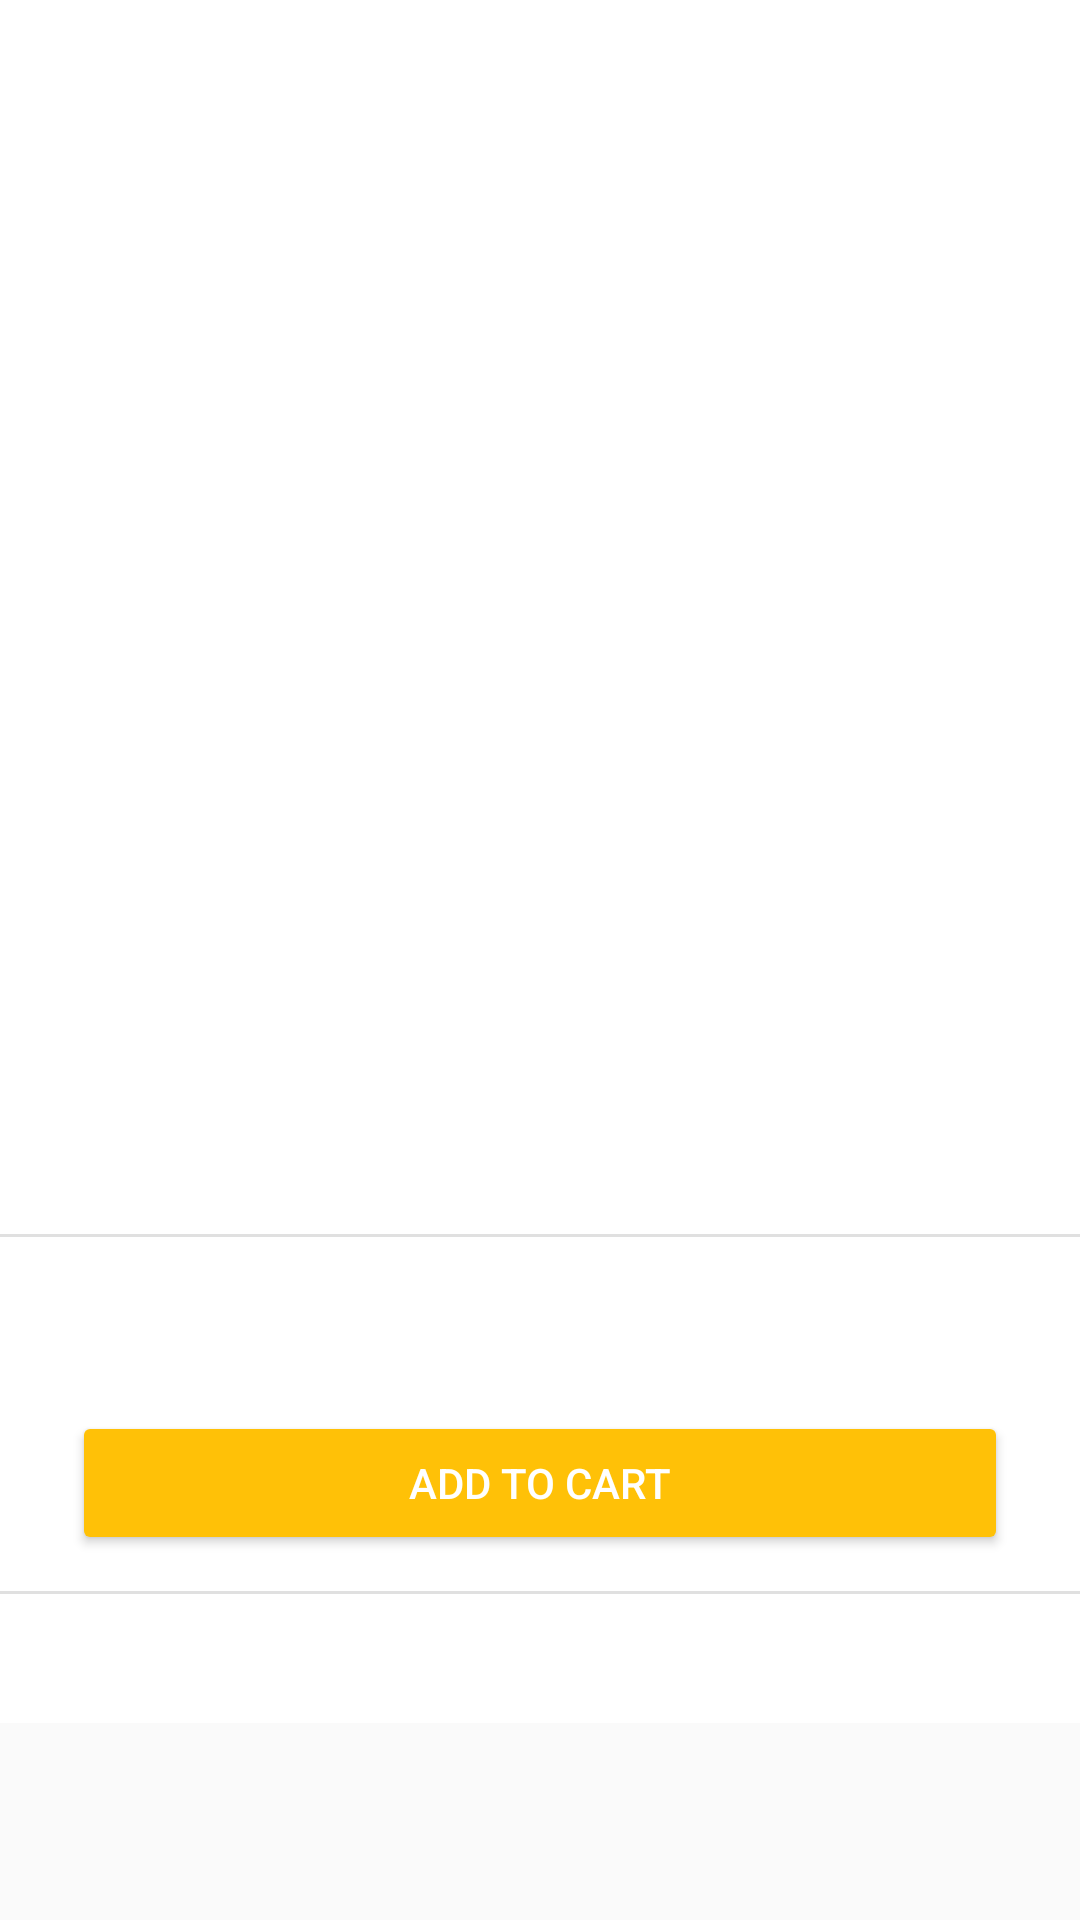

This screen was rendered from an Android layout file. Write that file and the resources it references.
<!-- AndroidManifest.xml: application theme AppTheme -->
<!-- res/layout/tv_detail_item.xml -->
<?xml version="1.0" encoding="utf-8"?>
<ScrollView xmlns:android="http://schemas.android.com/apk/res/android"
    xmlns:app="http://schemas.android.com/apk/res-auto"
    android:layout_width="match_parent"
    android:layout_height="match_parent">

    <android.support.constraint.ConstraintLayout
        android:layout_width="match_parent"
        android:layout_height="wrap_content"
        android:background="@android:color/white">

        <TextView
            android:id="@+id/name"
            style="@style/TVDetailItemName"
            android:layout_width="0dp"
            android:layout_height="wrap_content"
            android:layout_marginLeft="@dimen/tv_detail_content_horizontal_margin"
            android:layout_marginRight="@dimen/tv_detail_content_horizontal_margin"
            android:layout_marginTop="@dimen/spacer_24"
            app:layout_constraintLeft_toLeftOf="parent"
            app:layout_constraintRight_toRightOf="parent"
            app:layout_constraintTop_toTopOf="parent" />

        <TextView
            android:id="@+id/rating"
            style="@style/TVDetailItemRating"
            android:layout_width="0dp"
            android:layout_height="wrap_content"
            android:layout_marginTop="@dimen/spacer_4"
            app:layout_constraintLeft_toLeftOf="@id/name"
            app:layout_constraintRight_toRightOf="@id/name"
            app:layout_constraintTop_toBottomOf="@+id/name" />

        <ImageView
            android:id="@+id/image"
            android:layout_width="match_parent"
            android:layout_height="@dimen/tv_detail_item_image_height"
            android:layout_marginTop="@dimen/spacer_12"
            android:scaleType="fitCenter"
            app:layout_constraintLeft_toLeftOf="parent"
            app:layout_constraintRight_toRightOf="parent"
            app:layout_constraintTop_toBottomOf="@+id/rating" />

        <View
            android:layout_width="match_parent"
            android:layout_height="@dimen/divider_thickness"
            android:background="@color/divider"
            android:layout_marginTop="@dimen/spacer_4"
            app:layout_constraintTop_toBottomOf="@+id/image"/>


        <TextView
            android:id="@+id/price"
            style="@style/TVDetailItemPrice"
            android:layout_width="wrap_content"
            android:layout_height="wrap_content"
            android:layout_marginTop="@dimen/spacer_24"
            app:layout_constraintLeft_toLeftOf="@id/name"
            app:layout_constraintTop_toBottomOf="@+id/image" />

        <TextView
            android:id="@+id/in_stock"
            style="@style/TVDetailItemInStock"
            android:layout_width="wrap_content"
            android:layout_height="wrap_content"
            android:layout_marginTop="@dimen/spacer_24"
            android:layout_marginLeft="@dimen/spacer_12"
            app:layout_constraintLeft_toRightOf="@id/price"
            app:layout_constraintTop_toBottomOf="@+id/image" />

        <Button
            android:id="@+id/add_to_cart"
            android:layout_width="0dp"
            android:layout_height="wrap_content"
            android:theme="@style/AddToCartButton"
            app:layout_constraintTop_toBottomOf="@+id/price"
            app:layout_constraintLeft_toLeftOf="parent"
            app:layout_constraintRight_toRightOf="parent"
            android:layout_marginTop="@dimen/spacer_12"
            android:layout_marginLeft="@dimen/tv_detail_content_horizontal_margin"
            android:layout_marginRight="@dimen/tv_detail_content_horizontal_margin"
            android:text="@string/add_to_cart"/>

        <View
            android:id="@+id/add_to_cart_divider"
            android:layout_width="match_parent"
            android:layout_height="@dimen/divider_thickness"
            android:background="@color/divider"
            android:layout_marginTop="@dimen/spacer_12"
            app:layout_constraintTop_toBottomOf="@+id/add_to_cart"/>

        <TextView
            android:id="@+id/desc"
            style="@style/TVDetailItemDesc"
            android:layout_width="0dp"
            android:layout_height="wrap_content"
            android:layout_marginRight="@dimen/tv_list_item_text_horizontal_margin"
            android:layout_marginBottom="@dimen/spacer_24"
            android:layout_marginTop="@dimen/spacer_24"
            app:layout_constraintLeft_toLeftOf="@id/name"
            app:layout_constraintRight_toRightOf="parent"
            app:layout_constraintTop_toBottomOf="@+id/add_to_cart_divider" />

    </android.support.constraint.ConstraintLayout>
</ScrollView>
<!-- resources referenced by this layout -->
<resources>
  <color name="divider">#E0E0E0</color>
  <dimen name="divider_thickness">1dp</dimen>
  <dimen name="spacer_12">12dp</dimen>
  <dimen name="spacer_24">24dp</dimen>
  <dimen name="spacer_4">4dp</dimen>
  <dimen name="tv_detail_content_horizontal_margin">@dimen/spacer_24</dimen>
  <dimen name="tv_detail_item_image_height">300dp</dimen>
  <dimen name="tv_list_item_text_horizontal_margin">@dimen/spacer_16</dimen>
  <string name="add_to_cart">ADD TO CART</string>
  <style name="AddToCartButton" parent="Widget.AppCompat.Button.Colored">
          <item name="android:textColor">@android:color/white</item>
          <item name="android:colorButtonNormal">@color/price_color</item>
          <item name="android:colorAccent">@color/colorAccent</item>
      </style>
  <style name="TVDetailItemDesc" parent="@android:style/TextAppearance.Material.Body1">
          <item name="android:textColor">@color/tv_detail_item_desc</item>
      </style>
  <style name="TVDetailItemInStock" parent="@android:style/TextAppearance.Material.Title">
          <item name="android:textColor">@color/tv_detail_item_stock_green</item>
      </style>
  <style name="TVDetailItemName" parent="@android:style/TextAppearance.Material.Display1">
          <item name="android:textColor">@color/tv_detail_item_title</item>
          <item name="android:textSize">@dimen/tv_detail_item_name_text_size</item>
      </style>
  <style name="TVDetailItemPrice" parent="@android:style/TextAppearance.Material.Title">
          <item name="android:textColor">@color/tv_detail_item_price</item>
      </style>
  <style name="TVDetailItemRating" parent="@android:style/TextAppearance.Material.Title">
          <item name="android:textColor">@color/tv_detail_item_rating</item>
      </style>
  <style name="AppTheme" parent="Theme.AppCompat.Light.DarkActionBar">
          
          <item name="colorPrimary">@color/colorPrimary</item>
          <item name="colorPrimaryDark">@color/colorPrimaryDark</item>
          <item name="colorAccent">@color/colorAccent</item>
      </style>
  <dimen name="spacer_16">16dp</dimen>
  <color name="price_color">#FFC107</color>
  <color name="colorAccent">#bebebe</color>
  <color name="tv_detail_item_desc">@color/black_50</color>
  <color name="tv_detail_item_stock_green">#00c853</color>
  <color name="tv_detail_item_title">@color/black_87</color>
  <dimen name="tv_detail_item_name_text_size">30sp</dimen>
  <color name="tv_detail_item_price">@color/price_color</color>
  <color name="tv_detail_item_rating">@color/black_50</color>
  <color name="colorPrimary">#3F51B5</color>
  <color name="colorPrimaryDark">#303F9F</color>
  <color name="black_50">#80000000</color>
  <color name="black_87">#dd000000</color>
</resources>
